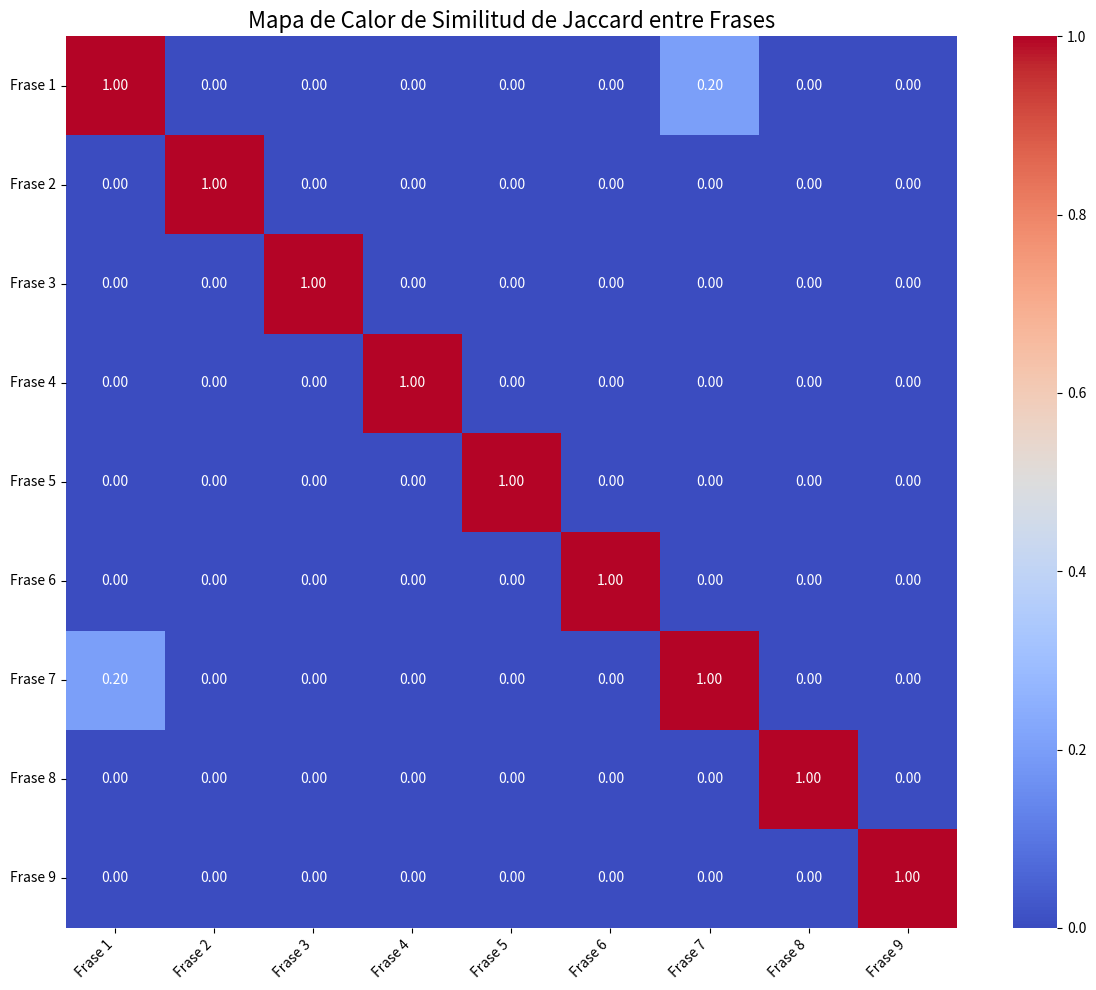

Python code for this plot:
# --- EJERCICIO 4: SIMILITUD DE TEXTO Y MAPAS DE CALOR ---

# --- CONTEXTO ---
# Objetivo: Aprender a cuantificar la similitud entre diferentes textos. Esto es fundamental para tareas
# como la detección de plagio, agrupación de documentos o sistemas de recomendación.
# Usaremos una métrica simple y muy intuitiva, la "Similitud de Jaccard", y visualizaremos
# nuestros resultados con un mapa de calor (heatmap) para una interpretación rápida.
#
# ¿Qué es la Similitud de Jaccard? Mide la similitud entre dos conjuntos (sets). Se define como
# el tamaño de la intersección dividido por el tamaño de la unión de los dos conjuntos.
# Jaccard = |A ∩ B| / |A ∪ B|. Un valor de 1 significa que los textos son idénticos (en términos de palabras únicas),
# y un valor de 0 significa que no tienen ninguna palabra en común.

# --- IMPORTACIONES ---
import re
import seaborn as sns
import matplotlib.pyplot as plt
import numpy as np

# --- CORPUS Y STOPWORDS ---
corpus = [
    "Me encanta este producto, es fantástico y muy útil.",
    "El servicio al cliente fue terrible, muy decepcionante.",
    "El precio es adecuado, ni caro ni barato.",
    "No volvería a comprar, la calidad es pésima.",
    "Una experiencia increíble, lo recomiendo totalmente.",
    "El envío tardó más de lo esperado.",
    "Fantástico, simplemente fantástico.",
    "No está mal, pero podría mejorar.",
    "La batería dura poquísimo, un desastre."
]

stopwords_es = set([
    'de', 'la', 'que', 'el', 'en', 'y', 'a', 'los', 'del', 'las', 'un', 'por', 'con', 'no', 'una', 'su', 'para', 'es', 'al', 'lo', 'como', 'más', 'pero', 'sus', 'le', 'ha', 'me', 'sin', 'sobre', 'este', 'ya', 'entre', 'cuando', 'todo', 'esta', 'ser', 'son', 'dos', 'también', 'fue', 'había', 'era', 'muy', 'hasta', 'desde', 'mucho', 'hacia', 'mi', 'se', 'ni', 'ese', 'yo', 'qué', 'e', 'o', 'u', 'algunos', 'aspectos'
])

# --- PROCESAMIENTO ---

# 1. Preprocesamiento: Convertir cada frase en un conjunto de palabras limpias
def preprocess_to_set(frase, stopwords):
    """Limpia una frase y la convierte en un conjunto de palabras únicas."""
    frase_lower = frase.lower()
    words = re.findall(r'\b\w+\b', frase_lower)
    words_cleaned = [word for word in words if word not in stopwords]
    return set(words_cleaned)

print("Paso 1: Preprocesando cada frase del corpus en un conjunto de palabras...")
sets_de_palabras = [preprocess_to_set(frase, stopwords_es) for frase in corpus]
print("Ejemplo, conjunto para la primera frase:", sets_de_palabras[0])

# 2. Cálculo de la Similitud de Jaccard
def jaccard_similarity(set1, set2):
    """Calcula la similitud de Jaccard entre dos conjuntos."""
    interseccion = set1.intersection(set2)
    union = set1.union(set2)
    
    # Evitamos la división por cero si ambos conjuntos están vacíos
    if not union:
        return 1.0
    else:
        return len(interseccion) / len(union)

# 3. Creación de la Matriz de Similitud
# Esta matriz cuadrada nos dirá la similitud de cada frase con cada otra frase.
num_frases = len(corpus)
matriz_similitud = np.zeros((num_frases, num_frases))

print("\nPaso 2: Calculando la matriz de similitud... (Jaccard)")
for i in range(num_frases):
    for j in range(num_frases):
        similitud = jaccard_similarity(sets_de_palabras[i], sets_de_palabras[j])
        matriz_similitud[i, j] = similitud

print("Matriz de similitud calculada (primeras 5x5 filas/columnas):")
print(np.round(matriz_similitud[:5, :5], 2))

# --- VISUALIZACIÓN ---

print("\nGenerando mapa de calor (heatmap) de la similitud...")

plt.figure(figsize=(12, 10))

# Usamos seaborn para crear el heatmap. Es una librería de visualización construida sobre matplotlib.
# `annot=True` muestra los valores de similitud en cada celda.
# `cmap='coolwarm'` es una paleta de colores que va de azul (baja similitud) a rojo (alta similitud).
sns.heatmap(matriz_similitud, 
            annot=True, 
            cmap='coolwarm', 
            fmt=".2f", # Formato de los números a 2 decimales
            xticklabels=[f'Frase {i+1}' for i in range(num_frases)],
            yticklabels=[f'Frase {i+1}' for i in range(num_frases)])

plt.title('Mapa de Calor de Similitud de Jaccard entre Frases', fontsize=16)
plt.xticks(rotation=45, ha='right')
plt.yticks(rotation=0)
plt.tight_layout()
plt.show()

print("\n--- FIN DEL EJERCICIO 4 ---")
print("Observación: El mapa de calor nos permite identificar rápidamente los 'puntos calientes'.")
print("La diagonal principal es siempre 1.0 (rojo intenso), ya que cada frase es idéntica a sí misma.")
print("Busca otros cuadrados rojos o naranjas para encontrar las frases más parecidas en su vocabulario.")
